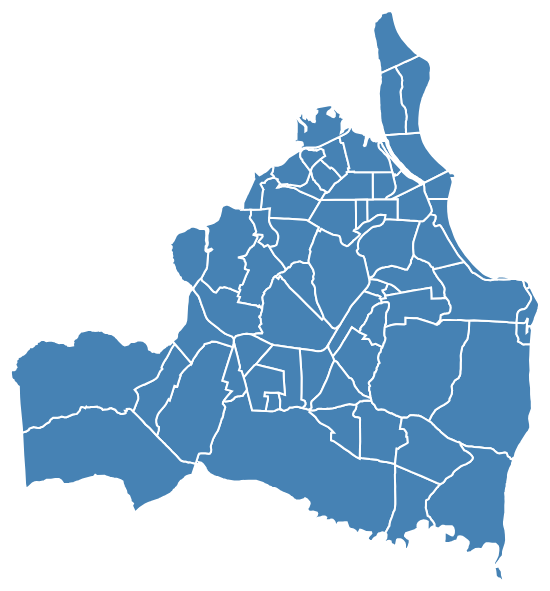
D3 v3 page, settled after 360 driven frames (6 s of simulated time); the page loaded 1 data file(s).



//Map dimensions (in pixels)
var width = 556,
    height = 600;

//Map projection
var projection = d3.geo.mercator()
    .scale(168760.21620615508)
    .center([-34.882691102201534,-7.152167684434739]) //projection center
    .translate([width/2,height/2]) //translate to center the map in view

//Generate paths based on projection
var path = d3.geo.path()
    .projection(projection);

//Create an SVG
var svg = d3.select("body").append("svg")
    .attr("width", width)
    .attr("height", height);

//Group for the map features
var features = svg.append("g")
    .attr("class","features");

//Create a tooltip, hidden at the start
var tooltip = d3.select("body").append("div").attr("class","tooltip");

d3.json("data/joaopessoa.topo.json",function(error,geodata) {
  if (error) return console.log(error); //unknown error, check the console

  //Create a path for each map feature in the data
  features.selectAll("path")
    .data(topojson.feature(geodata,geodata.objects.Bairros).features) //generate features from TopoJSON
    .enter()
    .append("path")
    .attr("d",path)
    .on("mouseover",showTooltip)
    .on("mousemove",moveTooltip)
    .on("mouseout",hideTooltip)
    .on("click",clicked);

});

// Add optional onClick events for features here
// d.properties contains the attributes (e.g. d.properties.name, d.properties.population)
function clicked(d,i) {

}


//Position of the tooltip relative to the cursor
var tooltipOffset = {x: 5, y: -25};

//Create a tooltip, hidden at the start
function showTooltip(d) {
  moveTooltip();

  tooltip.style("display","block")
      .text(d.properties.BAIRRO);
}

//Move the tooltip to track the mouse
function moveTooltip() {
  tooltip.style("top",(d3.event.pageY+tooltipOffset.y)+"px")
      .style("left",(d3.event.pageX+tooltipOffset.x)+"px");
}

//Create a tooltip, hidden at the start
function hideTooltip() {
  tooltip.style("display","none");
}


### data: data/joaopessoa.topo.json
{
 "type": "Topology",
 "transform": {
  "scale": [
   1.3746966449454233e-05,
   1.4225397497303263e-05
  ],
  "translate": [
   -34.97,
   -7.248
  ]
 },
 "arcs": [
  [
   [
    9308,
    7042
   ],
   [
    84,
    -24
   ],
   [
    81,
    -48
   ],
   [
    76,
    -62
   ],
   [
    96,
    -81
   ]
  ],
  [
   [
    9645,
    6827
   ],
   [
    -7,
    -5
   ],
   [
    -130,
    -23
   ],
   [
    -88,
    -13
   ],
   [
    -179,
    -30
   ]
  ],
  [
   [
    9241,
    6756
   ],
   [
    -6,
    32
   ],
   [
    -52,
    62
   ],
   [
    -11,
    33
   ],
   [
    84,
    26
   ],
   [
    52,
    133
   ]
  ],
  [
   [
    9241,
    6756
   ],
   [
    19,
    -60
   ],
   [
    -118,
    -19
   ]
  ],
  [
   [
    9142,
    6677
   ],
   [
    -35,
    14
   ],
   [
    20,
    42
   ],
   [
    -74,
    30
   ],
   [
    -22,
    -2
   ],
   [
    -170,
    55
   ],
   [
    -3,
    4
   ],
   [
    -119,
    33
   ],
   "... 1 more items"
  ],
  [
   [
    8716,
    6864
   ],
   [
    86,
    96
   ]
  ],
  [
   [
    8802,
    6960
   ],
   [
    43,
    75
   ],
   [
    10,
    43
   ],
   [
    -7,
    68
   ]
  ],
  [
   [
    8848,
    7146
   ],
   [
    87,
    1
   ],
   [
    112,
    -15
   ],
   [
    261,
    -90
   ]
  ],
  "... 262 more items"
 ],
 "objects": {
  "Bairros": {
   "type": "GeometryCollection",
   "geometries": [
    "{... 3 keys}",
    "{... 3 keys}",
    "{... 3 keys}",
    "{... 3 keys}",
    "{... 3 keys}",
    "{... 3 keys}",
    "{... 3 keys}",
    "{... 3 keys}",
    "... 57 more items"
   ]
  }
 }
}